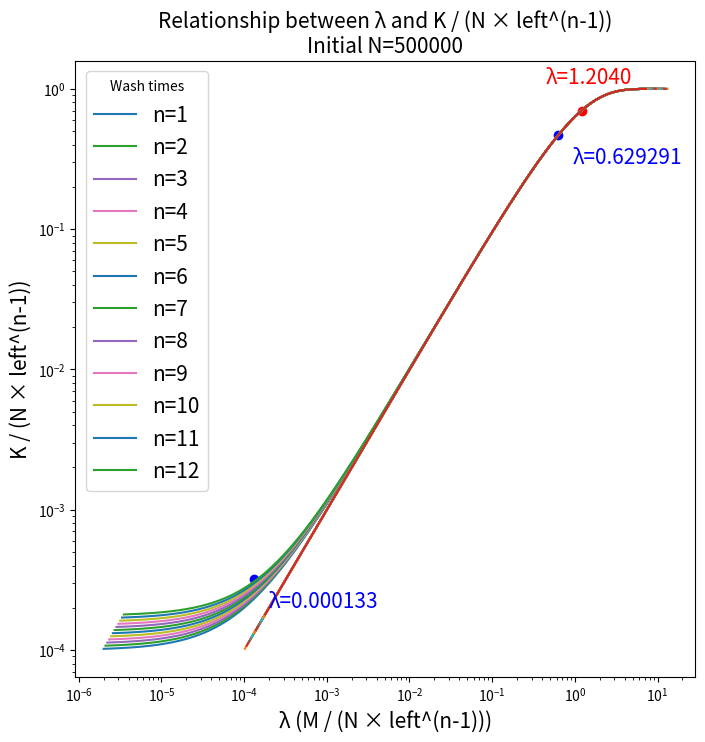

Source code (Python):

"""Created on Tue Nov 12 10:25:56 2024
@author: lihuan"""

import numpy as np
import matplotlib.pyplot as plt
import csv  


N = 500000
aglost = 0.1
beadlost = 0.05
agleft = 1 - aglost
left = 1 - beadlost
blank = 50
n_values = range(1, 13)  


csv_data = []


plt.figure(figsize=(8, 8))


for n in n_values:
    Nn = N * left ** (n - 1)  
    M_max_n = -N * np.log(1 / N) * agleft ** (n - 1)  

    
    if M_max_n > 0:
        M_values = np.logspace(0, np.log10(M_max_n), 1000)  
    else:
        M_values = np.array([0.1])  
    
    
    lambda_values = M_values / Nn
    blank_term = blank / Nn
    K_values_modified = 1 - np.exp(- (lambda_values + blank_term))
    lambda_values_fromK = -np.log(1 - K_values_modified)

    
    for i in range(len(M_values)):
        csv_data.append([lambda_values[i], K_values_modified[i], Nn, n])

    
    plt.plot(lambda_values, K_values_modified, label=f'n={n}')
    plt.plot(lambda_values_fromK, K_values_modified)


n = 1
Nn1 = N
M_values_n1 = [1.2040 * N]
lambda_values_n1 = np.array(M_values_n1) / Nn1
blank_term1 = blank / Nn1
K_values_modified_n1 = 1 - np.exp(- (lambda_values_n1 + blank_term1))
plt.scatter(lambda_values_n1, K_values_modified_n1, color='red')
plt.annotate(f'λ={lambda_values_n1[0]:.4f}', (lambda_values_n1[0], K_values_modified_n1[0]),
             textcoords="offset points", xytext=(5, 20), ha='center', fontsize=15, color='red')











n = 13
Nn14 = N * left ** (n - 1)
agleft_factor = agleft ** (n - 1)
M_values_n14 = [int(131 * agleft_factor), int(1.2040 * N * agleft_factor)]
lambda_values_n14 = np.array(M_values_n14) / Nn14
blank_term14 = blank / Nn14
K_values_modified_n14 = 1 - np.exp(- (lambda_values_n14 + blank_term14))
plt.scatter(lambda_values_n14, K_values_modified_n14, color='blue')
for i in range(len(lambda_values_n14)):
    plt.annotate(f'λ={lambda_values_n14[i]:.6f}', (lambda_values_n14[i], K_values_modified_n14[i]),
                 textcoords="offset points", xytext=(50, -20), ha='center', fontsize=15, color='blue')


plt.xlabel('λ (M / (N × left^(n-1)))', fontsize=15)
plt.ylabel('K / (N × left^(n-1))', fontsize=15)
plt.title(f'Relationship between λ and K / (N × left^(n-1))\nInitial N={N}', fontsize=15)
plt.legend(title='Wash times', fontsize=15)
plt.xscale('log')

plt.yscale('log')


dpi_value = 300
plt.savefig('figure S5.png', dpi=dpi_value)
plt.show()


csv_filename = 'wash_data.csv'
header = ['λ (M / (N × left^(n-1)))', 'K / (N × left^(n-1))', 'N', 'wash times']

with open(csv_filename, mode='w', newline='') as file:
    writer = csv.writer(file)
    writer.writerow(header)  
    writer.writerows(csv_data)  

print(f"Data has been saved to {csv_filename}")
